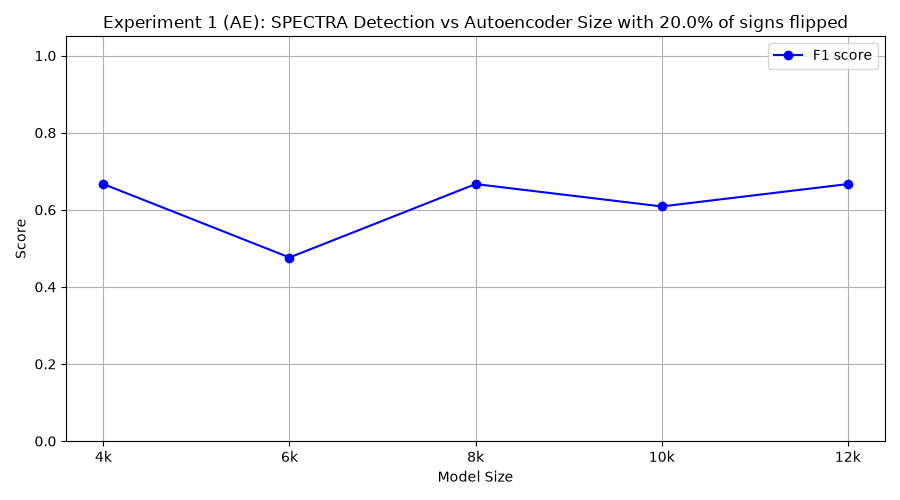

The file beside this chart, header and first rows:
model_class, tp, fp, tn, fn, precision, recall, f1
FourKAE, 10, 10, 0, 0, 0.5, 1.0, 0.6667
SixKAE, 5, 6, 4, 5, 0.4545, 0.5, 0.4762
EightKAE, 10, 10, 0, 0, 0.5, 1.0, 0.6667
TenKAE, 7, 6, 4, 3, 0.5385, 0.7, 0.6087
TwelveKAE, 8, 6, 4, 2, 0.5714, 0.8, 0.6667
